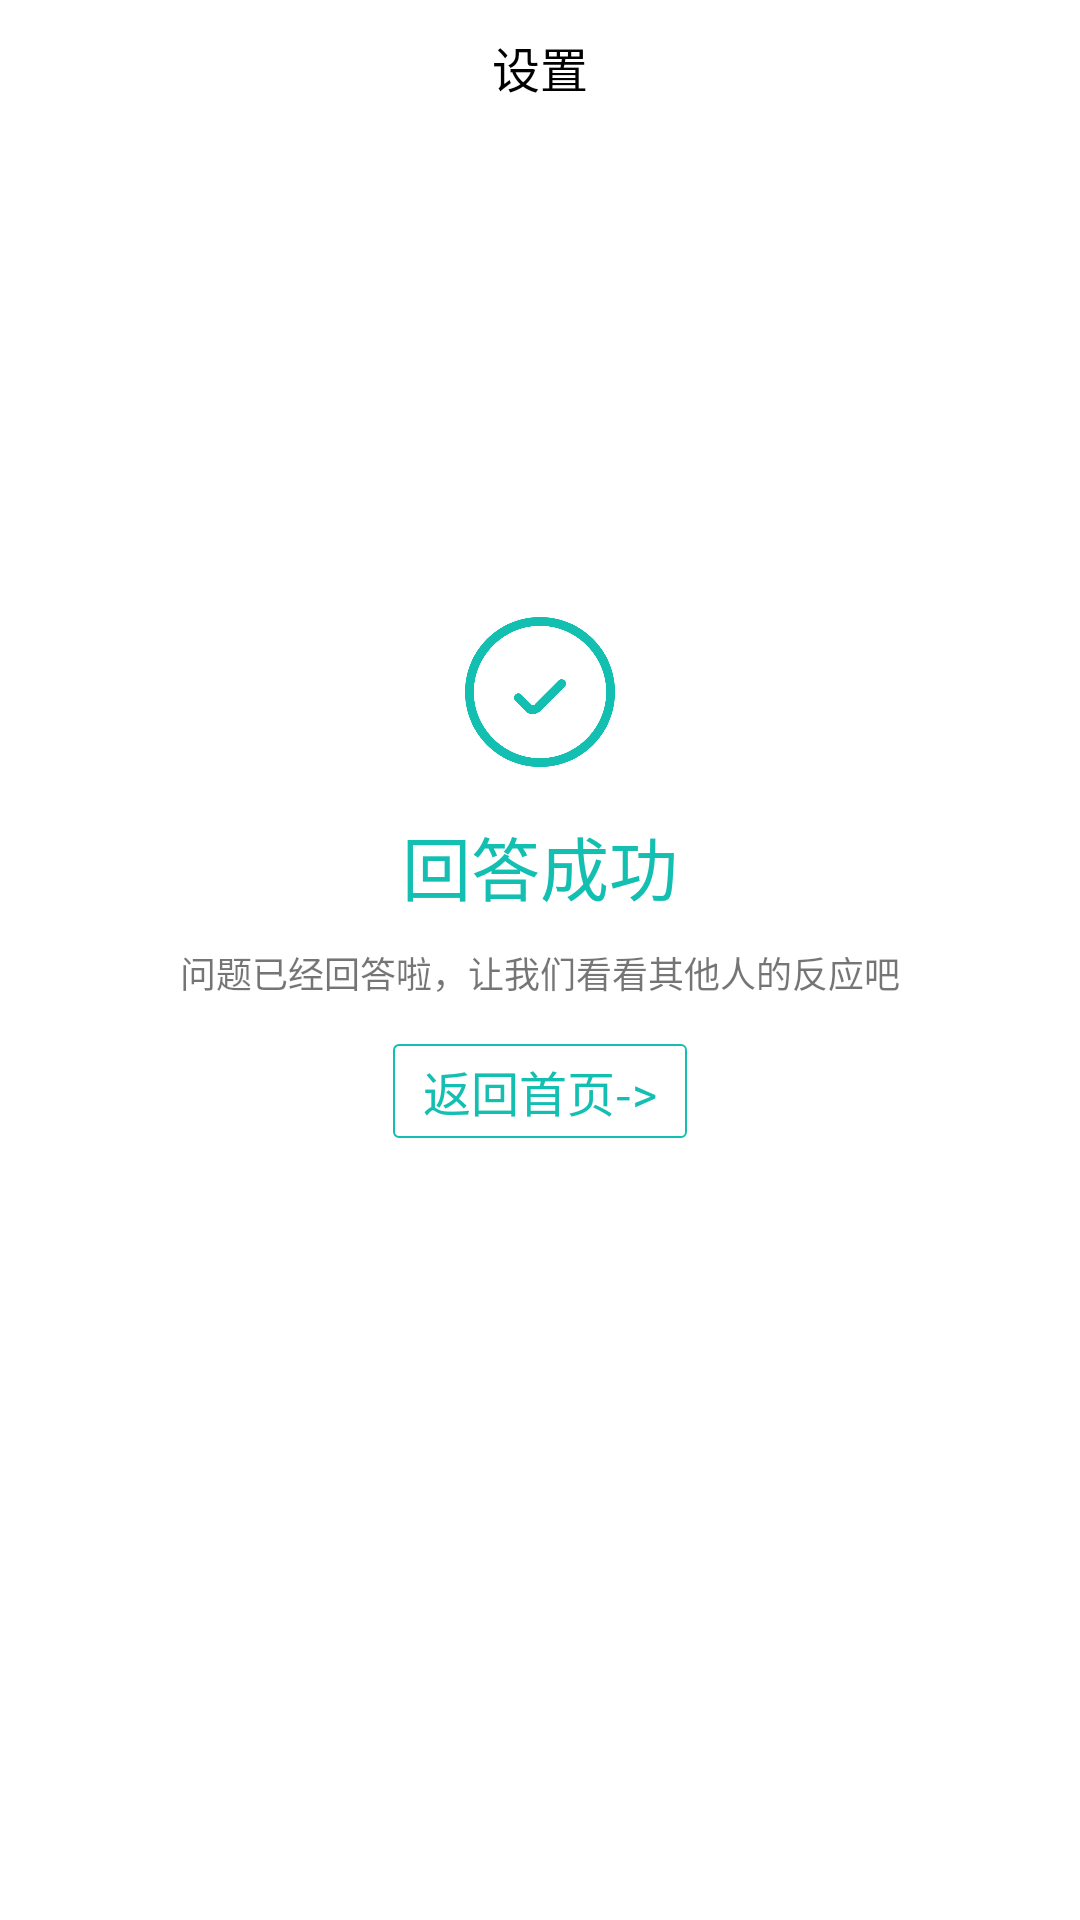

The Android layout XML behind this screen, and the referenced resources:
<!-- AndroidManifest.xml: application theme AppTheme -->
<!-- res/layout/activity_answer_success.xml -->
<?xml version="1.0" encoding="utf-8"?>
<LinearLayout xmlns:android="http://schemas.android.com/apk/res/android"
    xmlns:tools="http://schemas.android.com/tools"
    xmlns:app="http://schemas.android.com/apk/res-auto"
    android:id="@+id/activity_asked_success"
    android:layout_width="match_parent"
    android:layout_height="match_parent"
    android:orientation="vertical"
    tools:context="com.xuewen.xuewen.AnswerSuccessActivity">

    <android.support.design.widget.AppBarLayout
        android:id="@+id/appbar"
        app:elevation="0dp"
        android:layout_width="match_parent"
        android:layout_height="wrap_content"
        android:background="@color/white_color"
        android:theme="@style/AppTheme.AppBarOverlay">
        <android.support.v7.widget.Toolbar
            android:id="@+id/toolbar"
            android:layout_width="match_parent"
            android:layout_height="@dimen/base_toolbar_height"
            app:layout_scrollFlags="scroll|enterAlways"
            app:popupTheme="@style/AppTheme.PopupOverlay">
            <TextView
                android:text="设置"
                android:textColor="@color/black_color"
                android:textSize="@dimen/base_big_font"
                android:layout_gravity="center"
                android:layout_width="wrap_content"
                android:layout_height="wrap_content" />
        </android.support.v7.widget.Toolbar>
    </android.support.design.widget.AppBarLayout>

    <LinearLayout
        android:orientation="vertical"
        android:background="@color/white_color"
        android:gravity="center"
        android:layout_width="match_parent"
        android:layout_height="match_parent">

        <ImageView
            android:src="@drawable/circle_choose"
            android:layout_marginBottom="@dimen/fab_margin"
            android:layout_width="@dimen/base_small_avatar"
            android:layout_height="@dimen/base_small_avatar" />
        <TextView
            android:text="回答成功"
            android:textSize="23sp"
            android:layout_marginBottom="@dimen/base_margin"
            android:textColor="@color/main_color"
            android:layout_width="wrap_content"
            android:layout_height="wrap_content" />
        <TextView
            android:text="问题已经回答啦，让我们看看其他人的反应吧"
            android:layout_marginBottom="15dp"
            android:layout_width="wrap_content"
            android:layout_height="wrap_content" />
        <TextView
            android:id="@+id/checkQuestionDetail"
            android:text="返回首页->"
            android:paddingRight="@dimen/base_margin"
            android:paddingLeft="@dimen/base_margin"
            android:layout_marginBottom="100dp"
            android:paddingTop="4dp"
            android:paddingBottom="4dp"
            android:textSize="@dimen/base_big_font"
            android:background="@drawable/button_border"
            android:textColor="@color/main_color"
            android:layout_width="wrap_content"
            android:layout_height="wrap_content" />
    </LinearLayout>

    <View
        android:background="#FFCCCCCC"
        android:layout_width="match_parent"
        android:layout_height="1dp" />

</LinearLayout>
<!-- resources referenced by this layout -->
<resources>
  <color name="black_color">#000000</color>
  <color name="main_color">#13BFB1</color>
  <color name="white_color">#ffffff</color>
  <dimen name="base_big_font">16sp</dimen>
  <dimen name="base_margin">10dp</dimen>
  <dimen name="base_small_avatar">50dp</dimen>
  <dimen name="base_toolbar_height">45dp</dimen>"
  <dimen name="fab_margin">16dp</dimen>
  <!-- drawable button_border (drawable) -->
  <?xml version="1.0" encoding="utf-8"?>
  <shape xmlns:android="http://schemas.android.com/apk/res/android" android:shape="rectangle">
      <solid android:color="#00ff00ff"/>
      <corners android:radius="5px"/>
      <stroke android:color="@color/main_color"
          android:width="2px"
          />
  </shape>
  <!-- drawable circle_choose: png bitmap (drawable, 38898 bytes) -->
  <style name="AppTheme.AppBarOverlay" parent="ThemeOverlay.AppCompat.Dark.ActionBar" />
  <style name="AppTheme.PopupOverlay" parent="ThemeOverlay.AppCompat.Light" />
  <style name="AppTheme" parent="Theme.AppCompat.Light.DarkActionBar">
          
          <item name="android:background">@color/white_color</item>
          <item name="colorPrimary">@color/colorPrimary</item>
          <item name="colorPrimaryDark">@color/colorPrimaryDark</item>
          <item name="colorAccent">@color/colorAccent</item>
          <item name="android:textSize">12dp</item>
      </style>
  <color name="colorPrimary">#3F51B5</color>
  <color name="colorPrimaryDark">#303F9F</color>
  <color name="colorAccent">#FF4081</color>
</resources>
